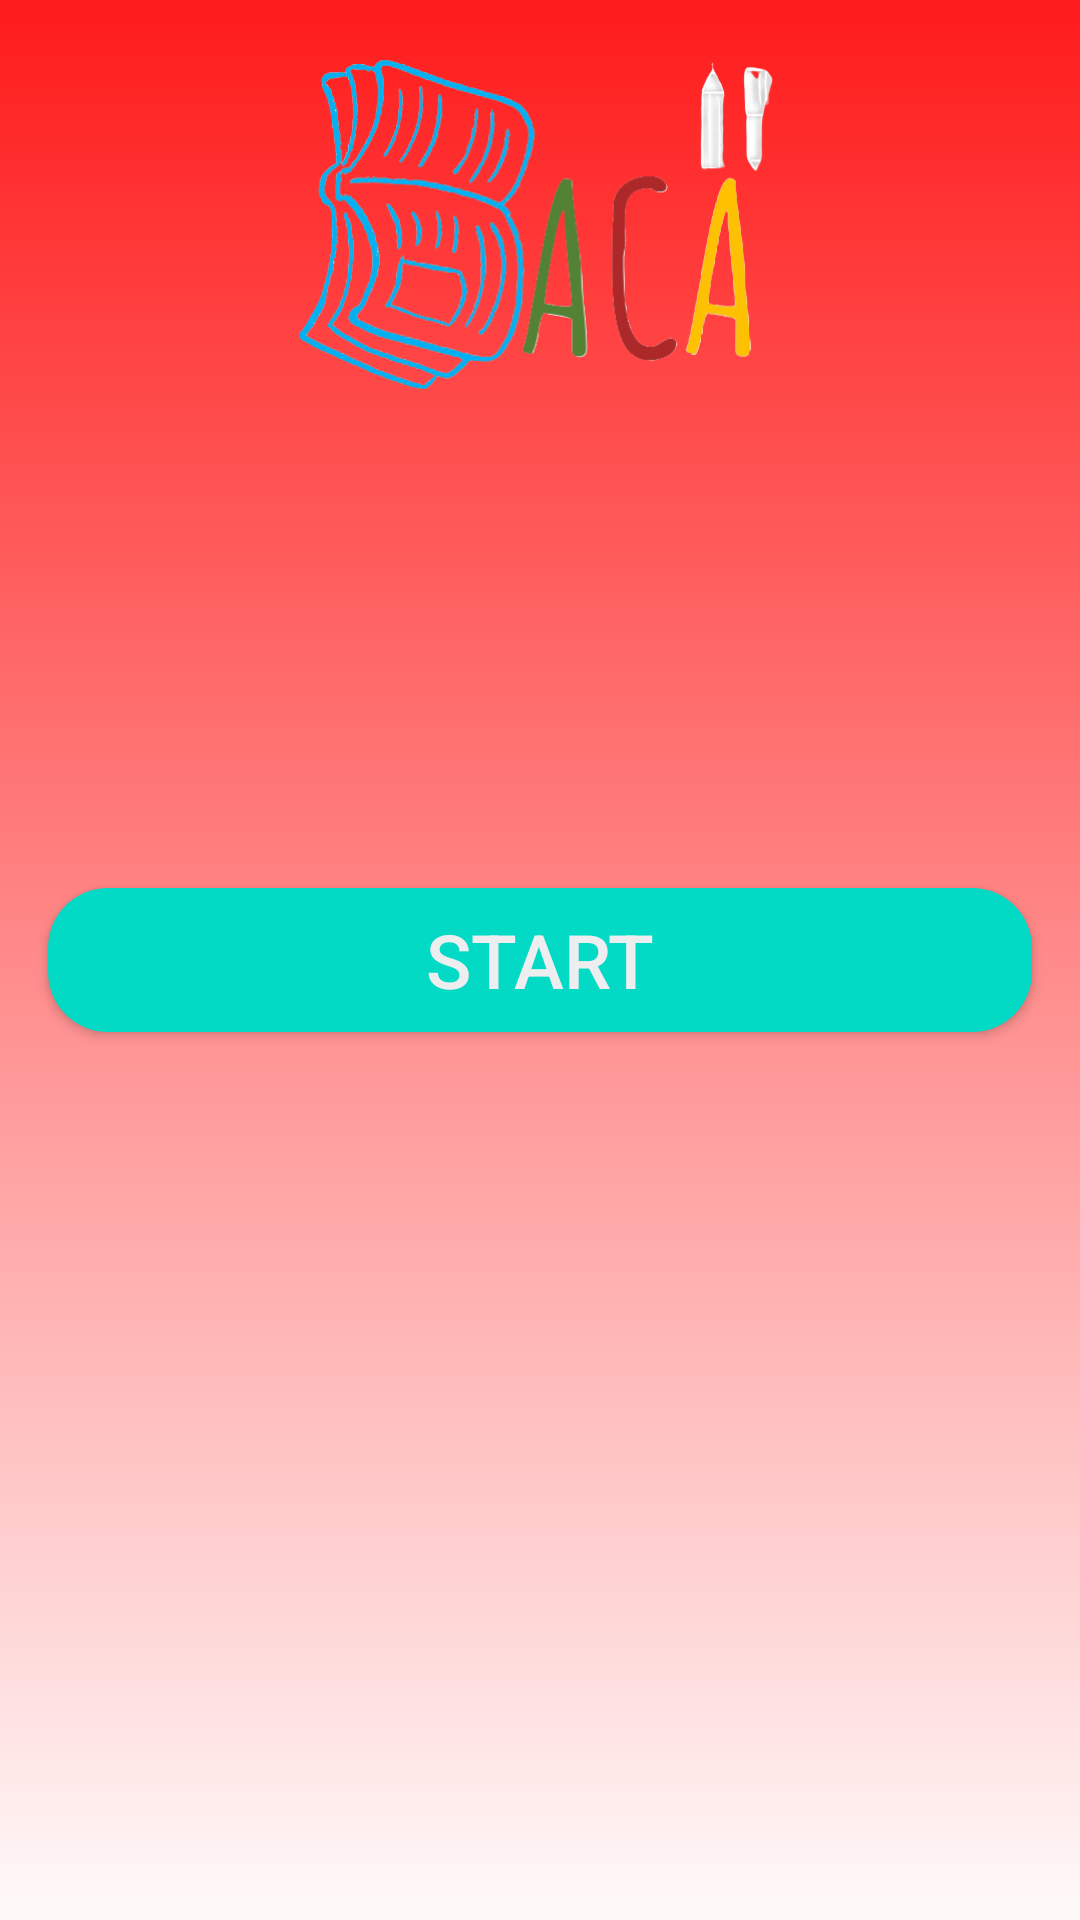

Write the Android layout XML for this screen, with the resource values it uses.
<!-- AndroidManifest.xml: application theme Theme.Baca -->
<!-- res/layout/activity_menu.xml -->
<?xml version="1.0" encoding="utf-8"?>

<androidx.constraintlayout.widget.ConstraintLayout xmlns:android="http://schemas.android.com/apk/res/android"
    xmlns:app="http://schemas.android.com/apk/res-auto"
    android:layout_width="match_parent"
    android:layout_height="match_parent"
    android:orientation="vertical"
    android:background="@drawable/background" >

    <ImageView
        android:id="@+id/ivBackground"
        android:layout_width="600dp"
        android:layout_height="1000dp"
        android:background="@drawable/book_background"
        app:layout_constraintBottom_toBottomOf="parent"
        app:layout_constraintEnd_toEndOf="parent"
        app:layout_constraintHorizontal_bias="0.502"
        app:layout_constraintStart_toStartOf="parent"
        app:layout_constraintTop_toTopOf="parent"
        app:layout_constraintVertical_bias="0.208"
        android:clickable="true"
        android:contentDescription="@string/background"
        android:focusable="true" />


    <ImageView
        android:layout_width="300dp"
        android:layout_height="120dp"
        android:layout_gravity="center"
        android:layout_marginTop="16dp"
        android:src="@drawable/ic_baca"
        app:layout_constraintEnd_toEndOf="parent"
        app:layout_constraintStart_toStartOf="parent"
        app:layout_constraintTop_toTopOf="parent" />

    <androidx.appcompat.widget.AppCompatButton
        android:id="@+id/btn_camera"
        android:layout_width="match_parent"
        android:layout_height="wrap_content"
        android:background="@drawable/button"
        android:text="@string/start"
        android:textSize="25sp"
        android:textColor="@color/background"
        android:layout_margin="16dp"
        app:layout_constraintBottom_toBottomOf="parent"
        app:layout_constraintEnd_toEndOf="parent"
        app:layout_constraintStart_toStartOf="parent"
        app:layout_constraintTop_toTopOf="parent" />

</androidx.constraintlayout.widget.ConstraintLayout>
<!-- resources referenced by this layout -->
<resources>
  <color name="background">#EEEDEF</color>
  <!-- drawable background: png bitmap (drawable, 14528 bytes) -->
  <!-- drawable button (drawable) -->
  <?xml version="1.0" encoding="utf-8"?>
  
  <shape xmlns:android="http://schemas.android.com/apk/res/android"
      android:shape= "rectangle">
  
      <solid
          android:color="@color/teal_200" />
      <corners
          android:radius="20dp" />
  
  </shape>
  <!-- drawable ic_baca: png bitmap (drawable, 107561 bytes) -->
  <string name="background">Background</string>
  <string name="start">Start</string>
  <style name="Theme.Baca" parent="Theme.MaterialComponents.DayNight.DarkActionBar">
          
          <item name="colorPrimary">@color/purple_500</item>
          <item name="colorPrimaryVariant">@color/purple_700</item>
          <item name="colorOnPrimary">@color/white</item>
          
          <item name="colorSecondary">@color/teal_200</item>
          <item name="colorSecondaryVariant">@color/teal_700</item>
          <item name="colorOnSecondary">@color/black</item>
          
          <item name="android:statusBarColor" tools:targetApi="l">?attr/colorPrimaryVariant</item>
          
      </style>
  <color name="teal_200">#FF03DAC5</color>
  <color name="purple_500">#FF6200EE</color>
  <color name="purple_700">#FF3700B3</color>
  <color name="white">#FFFFFFFF</color>
  <color name="teal_700">#FF018786</color>
  <color name="black">#FF000000</color>
</resources>
